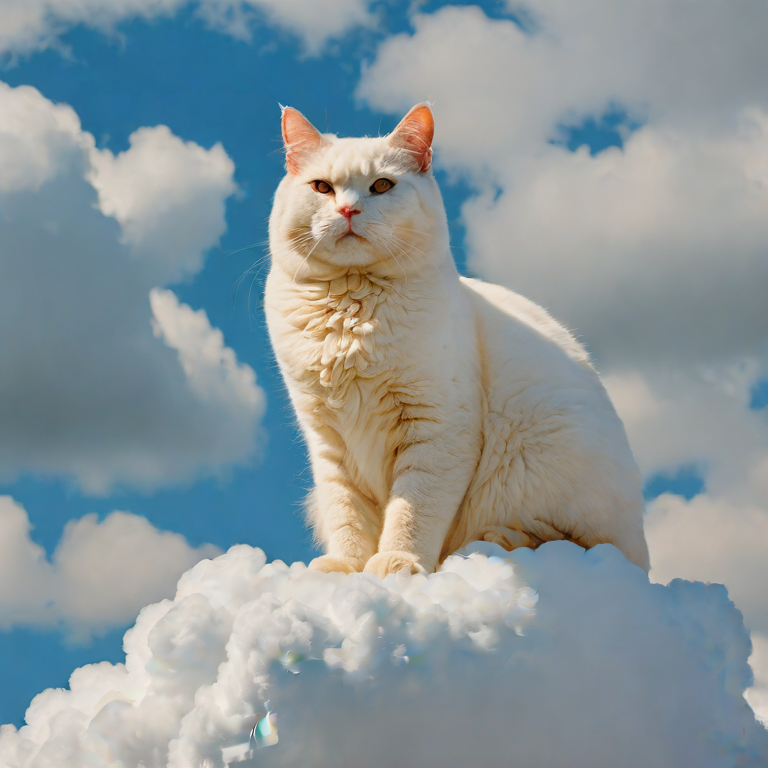
Generation parameters embedded in this image by AUTOMATIC1111 Stable Diffusion web UI or a fork of it (Forge, ...) (PNG 'parameters' text chunk):
'photo of a huge white cat sitting on a cloud in the sky'
Negative prompt: 'blurry, blur, text, watermark, render, 3D, NSFW, nude, CGI, monochrome, B&W, cartoon, painting, smooth, plastic, blurry, low-resolution, deep-fried, oversaturated'
Steps: 5, CFG scale: 1.800000, Seed: 42, Size: 768x768, Model: sdxl_turbo_q8_0.gguf, RNG: cuda, Sampler: euler_a, Version: stable-diffusion.cpp